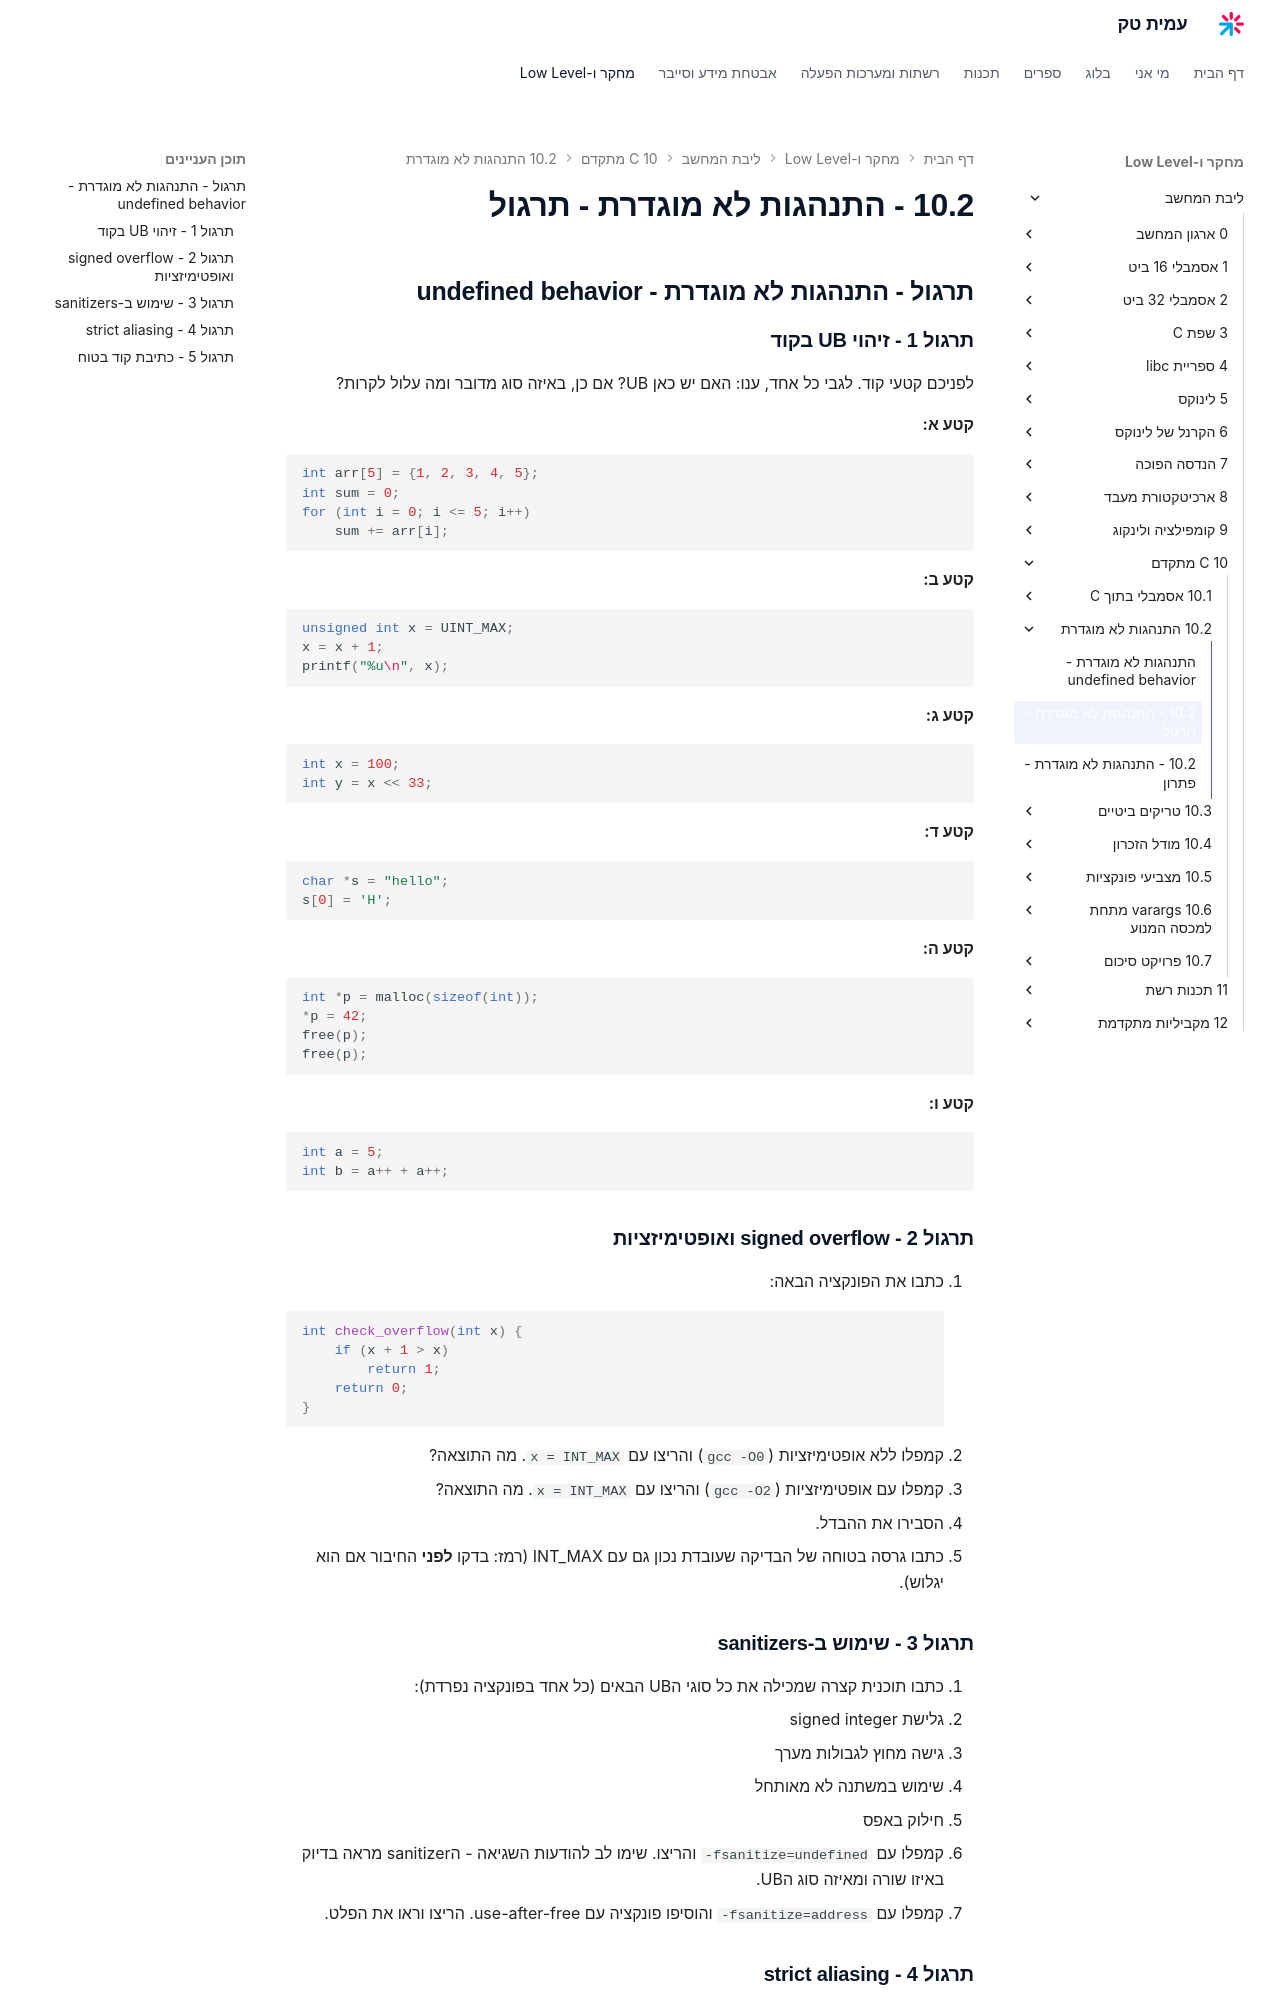

repository: AmitPinchasi/amittech · page: ליבת-המחשב/10 - C מתקדם/10.2 - התנהגות לא מוגדרת/10.2 - התנהגות לא מוגדרת - תרגול/index.html · generator: mkdocs

## תרגול - התנהגות לא מוגדרת - undefined behavior

### תרגול 1 - זיהוי UB בקוד

לפניכם קטעי קוד. לגבי כל אחד, ענו: האם יש כאן UB? אם כן, באיזה סוג מדובר ומה עלול לקרות?

**קטע א:**
```c
int arr[5] = {1, 2, 3, 4, 5};
int sum = 0;
for (int i = 0; i <= 5; i++)
    sum += arr[i];
```

**קטע ב:**
```c
unsigned int x = UINT_MAX;
x = x + 1;
printf("%u\n", x);
```

**קטע ג:**
```c
int x = 100;
int y = x << 33;
```

**קטע ד:**
```c
char *s = "hello";
s[0] = 'H';
```

**קטע ה:**
```c
int *p = malloc(sizeof(int));
*p = 42;
free(p);
free(p);
```

**קטע ו:**
```c
int a = 5;
int b = a++ + a++;
```

### תרגול 2 - signed overflow ואופטימיזציות

1. כתבו את הפונקציה הבאה:
```c
int check_overflow(int x) {
    if (x + 1 > x)
        return 1;
    return 0;
}
```
2. קמפלו ללא אופטימיזציות (`gcc -O0`) והריצו עם `x = INT_MAX`. מה התוצאה?
3. קמפלו עם אופטימיזציות (`gcc -O2`) והריצו עם `x = INT_MAX`. מה התוצאה?
4. הסבירו את ההבדל.
5. כתבו גרסה בטוחה של הבדיקה שעובדת נכון גם עם INT_MAX (רמז: בדקו **לפני** החיבור אם הוא יגלוש).

### תרגול 3 - שימוש ב-sanitizers

1. כתבו תוכנית קצרה שמכילה את כל סוגי הUB הבאים (כל אחד בפונקציה נפרדת):
   - גלישת signed integer
   - גישה מחוץ לגבולות מערך
   - שימוש במשתנה לא מאותחל
   - חילוק באפס
2. קמפלו עם `-fsanitize=undefined` והריצו. שימו לב להודעות השגיאה - הsanitizer מראה בדיוק באיזו שורה ומאיזה סוג הUB.
3. קמפלו עם `-fsanitize=address` והוסיפו פונקציה עם use-after-free. הריצו וראו את הפלט.
